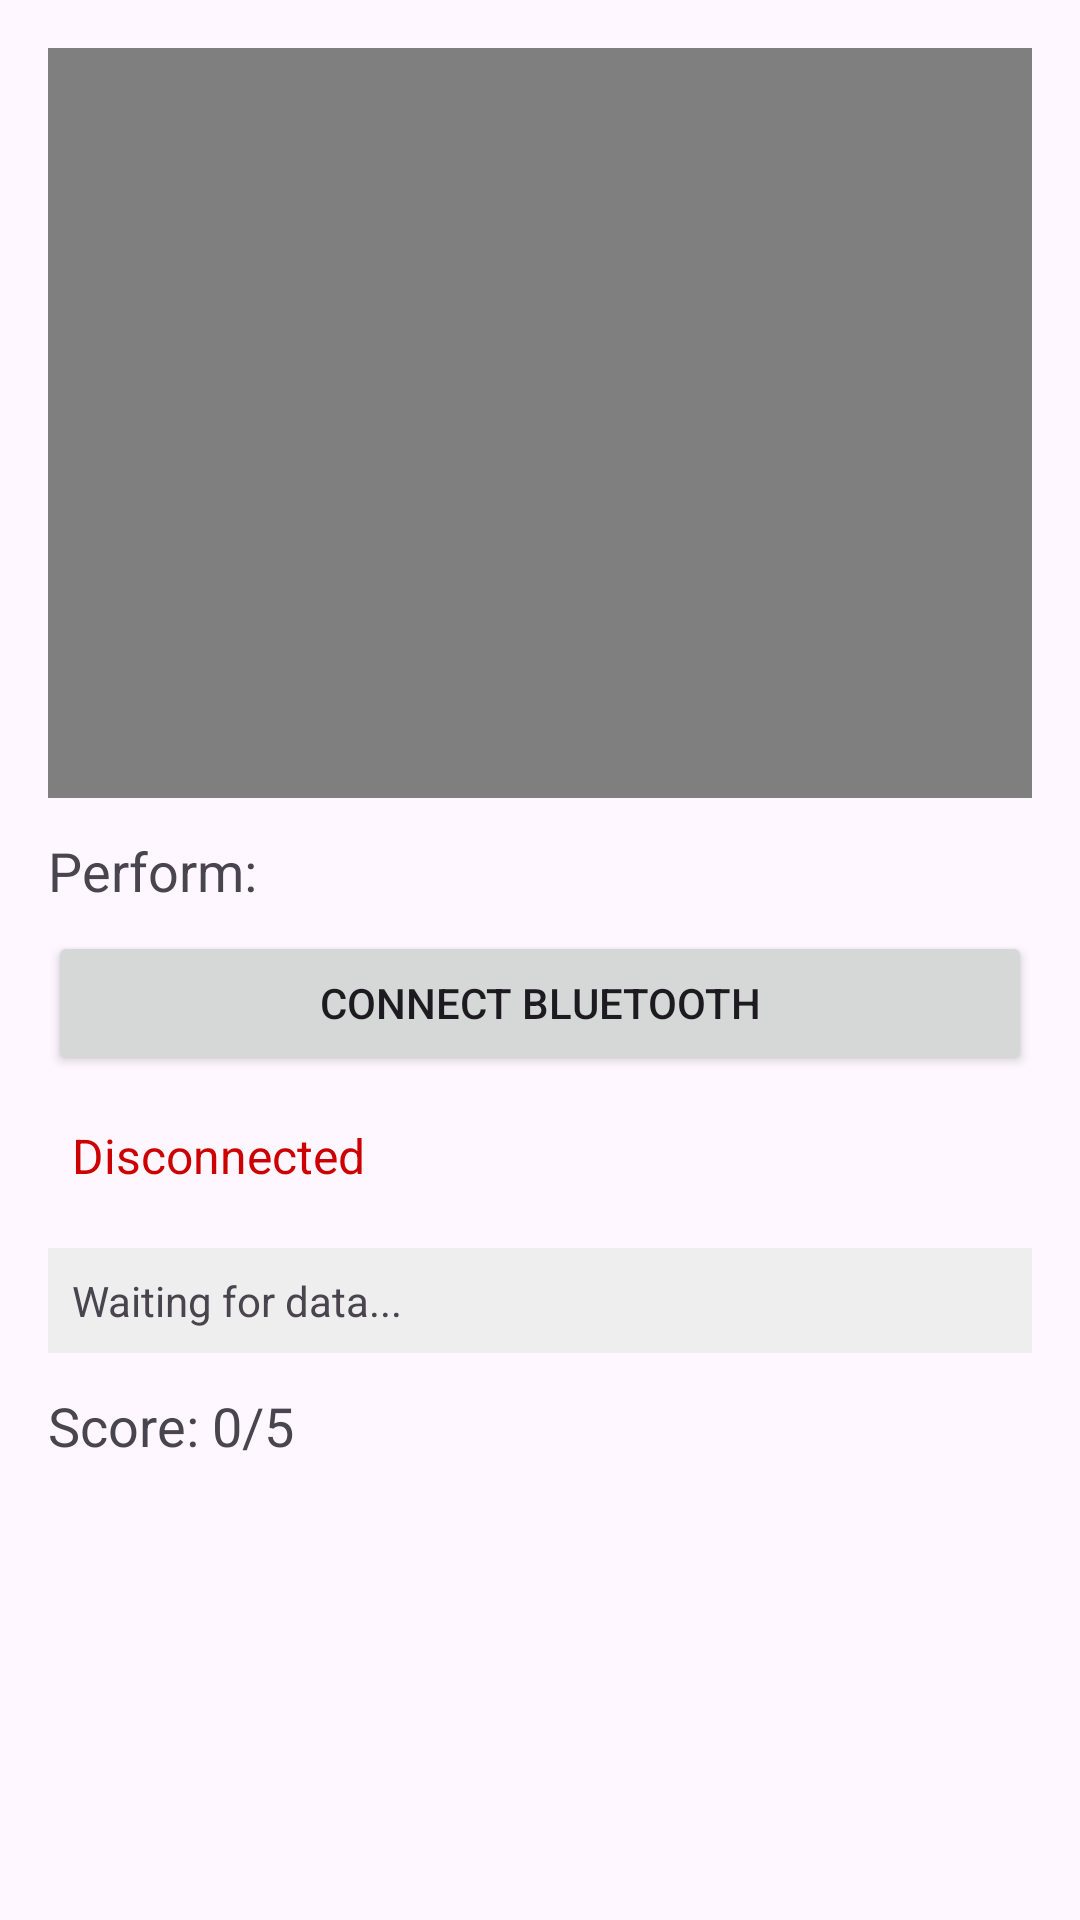

Write the Android layout XML for this screen, with the resource values it uses.
<!-- AndroidManifest.xml: application theme Theme.GesturaApp -->
<!-- res/layout/fragment_replication.xml -->
<?xml version="1.0" encoding="utf-8"?>
<LinearLayout xmlns:android="http://schemas.android.com/apk/res/android"
    android:orientation="vertical"
    android:padding="16dp"
    android:layout_width="match_parent"
    android:layout_height="match_parent"
    android:background="@drawable/bg2">

    <VideoView
        android:id="@+id/videoView"
        android:layout_width="match_parent"
        android:layout_height="250dp"
        android:layout_marginBottom="12dp" />

    <TextView
        android:id="@+id/tvQuestionLabel"
        android:layout_width="wrap_content"
        android:layout_height="wrap_content"
        android:text="Perform: "
        android:textSize="18sp"
        android:layout_marginBottom="8dp" />

    <Button
        android:id="@+id/btnConnect"
        android:layout_width="match_parent"
        android:layout_height="wrap_content"
        android:text="Connect Bluetooth"
        android:layout_marginBottom="8dp" />

    
    <TextView
        android:id="@+id/tvConnectionStatus"
        android:layout_width="match_parent"
        android:layout_height="wrap_content"
        android:text="Disconnected"
        android:textSize="16sp"
        android:padding="8dp"
        android:layout_marginBottom="12dp"
        android:textColor="@android:color/holo_red_dark" />

    <Button
        android:id="@+id/btnStart"
        android:layout_width="match_parent"
        android:layout_height="wrap_content"
        android:text="Start"
        android:layout_marginBottom="12dp"
        android:visibility="gone" />

    <TextView
        android:id="@+id/tvBluetoothData"
        android:layout_width="match_parent"
        android:layout_height="wrap_content"
        android:text="Waiting for data..."
        android:padding="8dp"
        android:background="#EEEEEE"
        android:buttonTint="@color/black"
        android:layout_marginBottom="12dp" />

    <TextView
        android:id="@+id/tvScore"
        android:layout_width="wrap_content"
        android:layout_height="wrap_content"
        android:text="Score: 0/5"
        android:textSize="18sp"
        android:layout_marginBottom="12dp" />

    <TextView
        android:id="@+id/tvResult"
        android:layout_width="wrap_content"
        android:layout_height="wrap_content"
        android:text=""
        android:textSize="18sp"
        android:layout_marginBottom="12dp" />

    <Button
        android:id="@+id/btnNext"
        android:layout_width="match_parent"
        android:layout_height="wrap_content"
        android:text="Next"
        android:visibility="gone"
        android:layout_marginBottom="12dp" />

    <Button
        android:id="@+id/btnRetry"
        android:layout_width="match_parent"
        android:layout_height="wrap_content"
        android:text="Retry"
        android:visibility="gone" />

</LinearLayout>
<!-- resources referenced by this layout -->
<resources>
  <color name="black">#FF000000</color>
  <style name="Theme.GesturaApp" parent="Base.Theme.GesturaApp" />
  <style name="Base.Theme.GesturaApp" parent="Theme.Material3.DayNight.NoActionBar">
          
          
      </style>
</resources>
